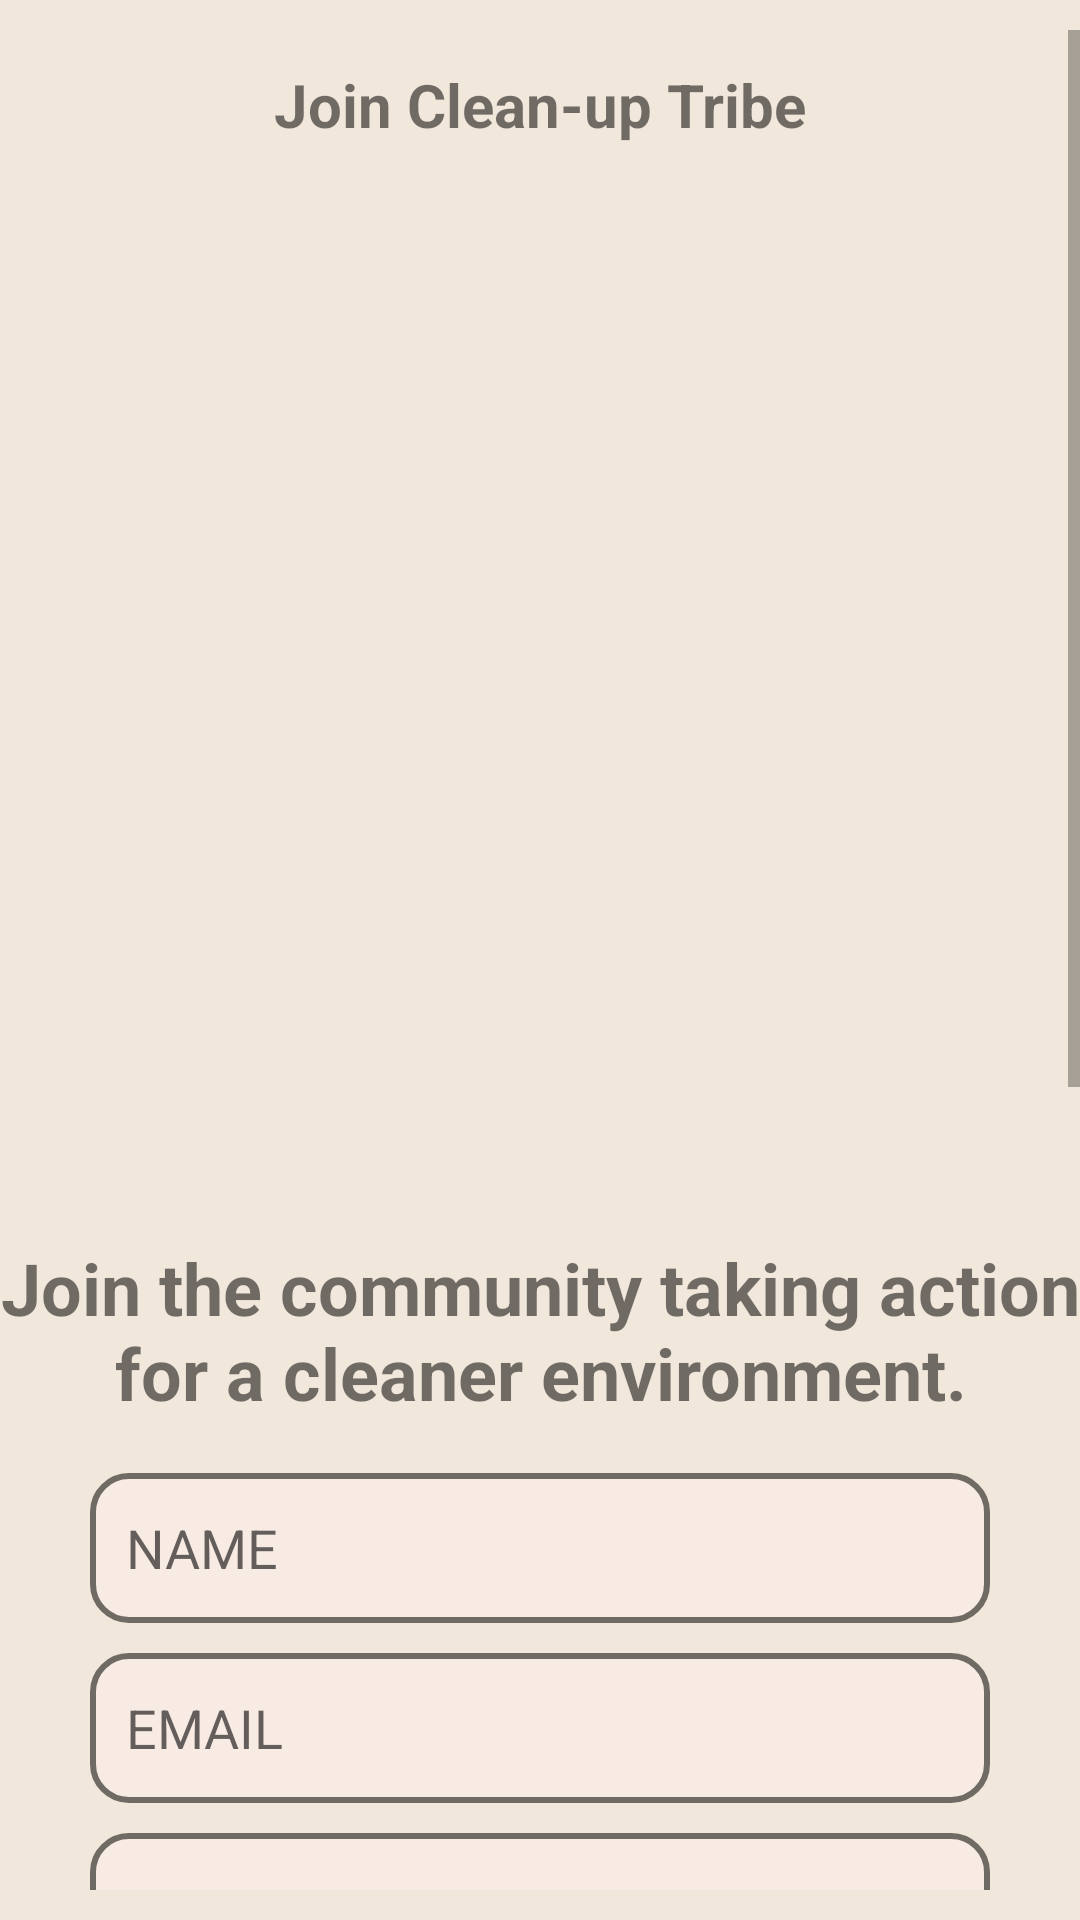

The Android layout XML behind this screen, and the referenced resources:
<!-- AndroidManifest.xml: application theme Theme.CleanUpTribe -->
<!-- res/layout/activity_join.xml -->
<?xml version="1.0" encoding="utf-8"?>
<ScrollView xmlns:android="http://schemas.android.com/apk/res/android"
    xmlns:app="http://schemas.android.com/apk/res-auto"
    xmlns:tools="http://schemas.android.com/tools"
    android:layout_width="match_parent"
    android:layout_height="match_parent"
    android:layout_marginBottom="10dp"
    android:paddingTop="10dp"
    android:paddingBottom="10dp"
    android:background="#F1E7DB">


    <LinearLayout
        android:layout_width="match_parent"
        android:layout_height="wrap_content"
        android:layout_marginBottom="20dp"
        android:gravity="center"
        android:orientation="vertical">

        <TextView
            android:id="@+id/textView20"
            android:layout_width="match_parent"
            android:layout_height="50dp"
            android:gravity="center"
            android:text="Join Clean-up Tribe"
            android:textStyle="bold"
            android:textSize="20dp" />

        <ImageView
            android:id="@+id/imageView9"
            android:layout_width="match_parent"
            android:layout_height="336dp"
            app:srcCompat="@drawable/advocacy" />

        <TextView
            android:id="@+id/textView21"
            android:layout_width="388dp"
            android:layout_height="95dp"
            android:gravity="center"
            android:text="Join the community taking action for a cleaner environment."
            android:textSize="24sp"
            android:textStyle="bold"/>

        <EditText
            android:id="@+id/jnameedt"
            android:layout_width="300dp"
            android:layout_height="50dp"
            android:layout_marginBottom="10dp"
            android:background="@drawable/rounded_edit_text"
            android:ems="10"
            android:hint="NAME"
            android:inputType="text" />

        <EditText
            android:id="@+id/jemailedt"
            android:layout_width="300dp"
            android:layout_height="50dp"
            android:layout_marginBottom="10dp"
            android:background="@drawable/rounded_edit_text"
            android:ems="10"
            android:hint="EMAIL"
            android:inputType="textEmailAddress" />

        <EditText
            android:id="@+id/jlocationedt"
            android:layout_width="300dp"
            android:layout_height="50dp"
            android:layout_marginBottom="20dp"
            android:background="@drawable/rounded_edit_text"
            android:ems="10"
            android:hint="LOCATION"
            android:inputType="text" />

        <TextView
            android:id="@+id/textView22"
            android:layout_width="match_parent"
            android:layout_height="wrap_content"
            android:layout_marginLeft="10dp"
            android:layout_marginBottom="10dp"
            android:text="Interests"
            android:textSize="24sp"
            android:textStyle="bold" />

        <CheckBox
            android:id="@+id/climatechangeckb"
            android:layout_width="match_parent"
            android:layout_height="wrap_content"
            android:layout_marginLeft="20dp"
            android:layout_marginBottom="10dp"
            android:text="Climate change"
            android:textSize="20dp" />

        <CheckBox
            android:id="@+id/plasticpollutionckb"
            android:layout_width="match_parent"
            android:layout_height="wrap_content"
            android:layout_marginLeft="20dp"
            android:layout_marginBottom="10dp"
            android:text="Plastic pollution"
            android:textSize="20dp" />

        <CheckBox
            android:id="@+id/deforestationckb"
            android:layout_width="match_parent"
            android:layout_height="wrap_content"
            android:layout_marginLeft="20dp"
            android:layout_marginBottom="15dp"
            android:text="Deforestation"
            android:textSize="20sp" />

        <TextView
            android:id="@+id/textView23"
            android:layout_width="match_parent"
            android:layout_height="wrap_content"
            android:layout_marginLeft="10dp"
            android:layout_marginBottom="10dp"
            android:text="How would you like to contribute?"
            android:textSize="24sp"
            android:textStyle="bold" />

        <CheckBox
            android:id="@+id/volunteerckb"
            android:layout_width="match_parent"
            android:layout_height="wrap_content"
            android:layout_marginLeft="20dp"
            android:layout_marginBottom="10dp"
            android:text="Volunteer in person"
            android:textSize="20dp" />

        <CheckBox
            android:id="@+id/attendckb"
            android:layout_width="match_parent"
            android:layout_height="wrap_content"
            android:layout_marginLeft="20dp"
            android:layout_marginBottom="10dp"
            android:text="Attend local events"
            android:textSize="20dp" />

        <CheckBox
            android:id="@+id/hostckb"
            android:layout_width="match_parent"
            android:layout_height="wrap_content"
            android:layout_marginLeft="20dp"
            android:layout_marginBottom="15dp"
            android:text="Host an event"
            android:textSize="20dp" />

        <Button
            android:id="@+id/joinbtn1"
            android:layout_width="170dp"
            android:layout_height="50dp"
            android:layout_marginBottom="20dp"
            android:background="@drawable/rounded_button"
            android:text="Join"
            android:textColor="@android:color/white" />
    </LinearLayout>
</ScrollView>
<!-- resources referenced by this layout -->
<resources>
  <!-- drawable rounded_button (drawable) -->
  <?xml version="1.0" encoding="utf-8"?>
  
  <shape xmlns:android="http://schemas.android.com/apk/res/android">
      <solid
          android:color="#FF586352"/>
      <corners
          android:radius="16dp"/>
      <padding
          android:top="10dp"
          android:bottom="10dp"
          android:left="16dp"
          android:right="16dp"/>
  
  </shape>
  <!-- drawable rounded_edit_text (drawable) -->
  <?xml version="1.0" encoding="utf-8"?>
  
  <shape xmlns:android="http://schemas.android.com/apk/res/android">
      <solid
          android:color="#F8EBE3"/>
      <stroke
          android:width="2dp"
          android:color="#FF6F6A64"/>
      <corners
          android:radius="12dp"/>
          <padding
              android:left="12dp"
              android:right="12dp"
              android:top="8dp"
              android:bottom="8dp"/>
  </shape>
  <style name="Theme.CleanUpTribe" parent="Base.Theme.CleanUpTribe" />
  <style name="Base.Theme.CleanUpTribe" parent="Theme.AppCompat.Light.NoActionBar">
          
          
      </style>
</resources>
